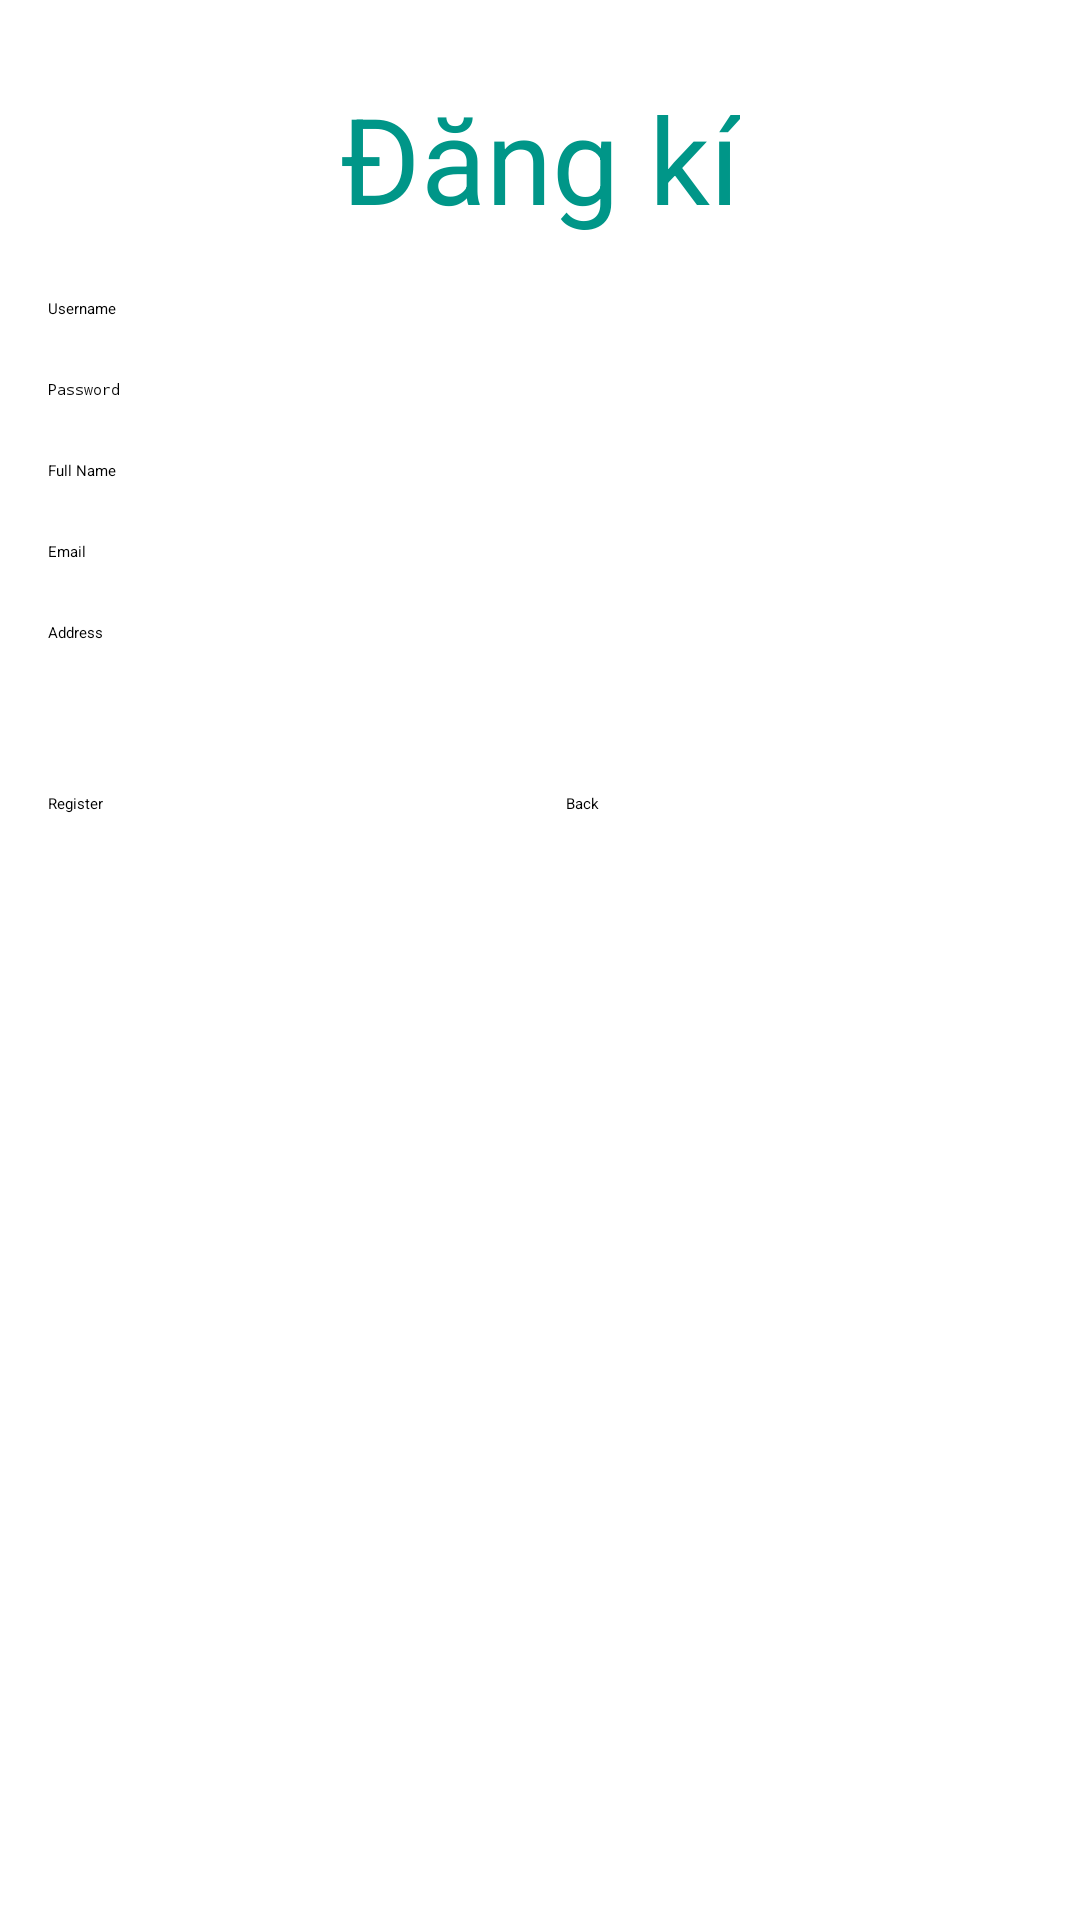

Android layout source for this screen:
<!-- AndroidManifest.xml: application theme Theme.AppDemo -->
<!-- res/layout/activity_register.xml -->
<?xml version="1.0" encoding="utf-8"?>
<LinearLayout xmlns:android="http://schemas.android.com/apk/res/android"
    xmlns:app="http://schemas.android.com/apk/res-auto"
    xmlns:tools="http://schemas.android.com/tools"
    android:layout_width="match_parent"
    android:layout_height="match_parent"
    android:padding="16dp"
    android:orientation="vertical"
    tools:context=".RegisterActivity">

    <TextView
        android:text="Đăng kí"
        android:textColor="#009688"
        android:textSize="40dp"
        android:layout_marginTop="10dp"
        android:layout_gravity="center"
        android:layout_width="wrap_content"
        android:layout_height="wrap_content"/>
    <EditText
        android:id="@+id/edt_username"
        android:hint="Username"
        android:layout_marginTop="20dp"
        android:layout_width="match_parent"
        android:layout_height="wrap_content"/>

    <EditText
        android:id="@+id/edt_password"
        android:hint="Password"
        android:inputType="numberPassword"
        android:layout_marginTop="20dp"
        android:layout_width="match_parent"
        android:layout_height="wrap_content"/>

    <EditText
        android:id="@+id/edt_fullname"
        android:hint="Full Name"
        android:layout_marginTop="20dp"
        android:layout_width="match_parent"
        android:layout_height="wrap_content"/>

    <EditText
        android:id="@+id/edt_email"
        android:hint="Email"
        android:layout_marginTop="20dp"
        android:layout_width="match_parent"
        android:layout_height="wrap_content"/>

    <EditText
        android:id="@+id/edt_address"
        android:hint="Address"
        android:layout_marginTop="20dp"
        android:layout_width="match_parent"
        android:layout_height="wrap_content"/>




    <LinearLayout
        android:layout_marginTop="50dp"
        android:orientation="horizontal"
        android:layout_width="match_parent"
        android:layout_height="wrap_content">
        <Button
            android:id="@+id/btn_register"
            android:text="Register"
            android:layout_gravity="start"
            android:layout_weight="1"
            android:layout_marginRight="5dp"
            android:layout_width="wrap_content"
            android:layout_height="wrap_content"/>

        <Button
            android:id="@+id/btn_back"
            android:text="Back"
            android:layout_gravity="end"
            android:layout_weight="1"
            android:layout_marginLeft="5dp"
            android:layout_width="wrap_content"
            android:layout_height="wrap_content"/>
    </LinearLayout>

</LinearLayout>
<!-- resources referenced by this layout -->
<resources>
  <style name="Theme.AppDemo" parent="Base.Theme.AppDemo">
      
      <item name="android:navigationBarColor">@android:color/transparent</item>
      <item name="android:statusBarColor">@android:color/transparent</item>
      <item name="android:windowLightStatusBar">?attr/isLightTheme</item>
    </style>
</resources>
